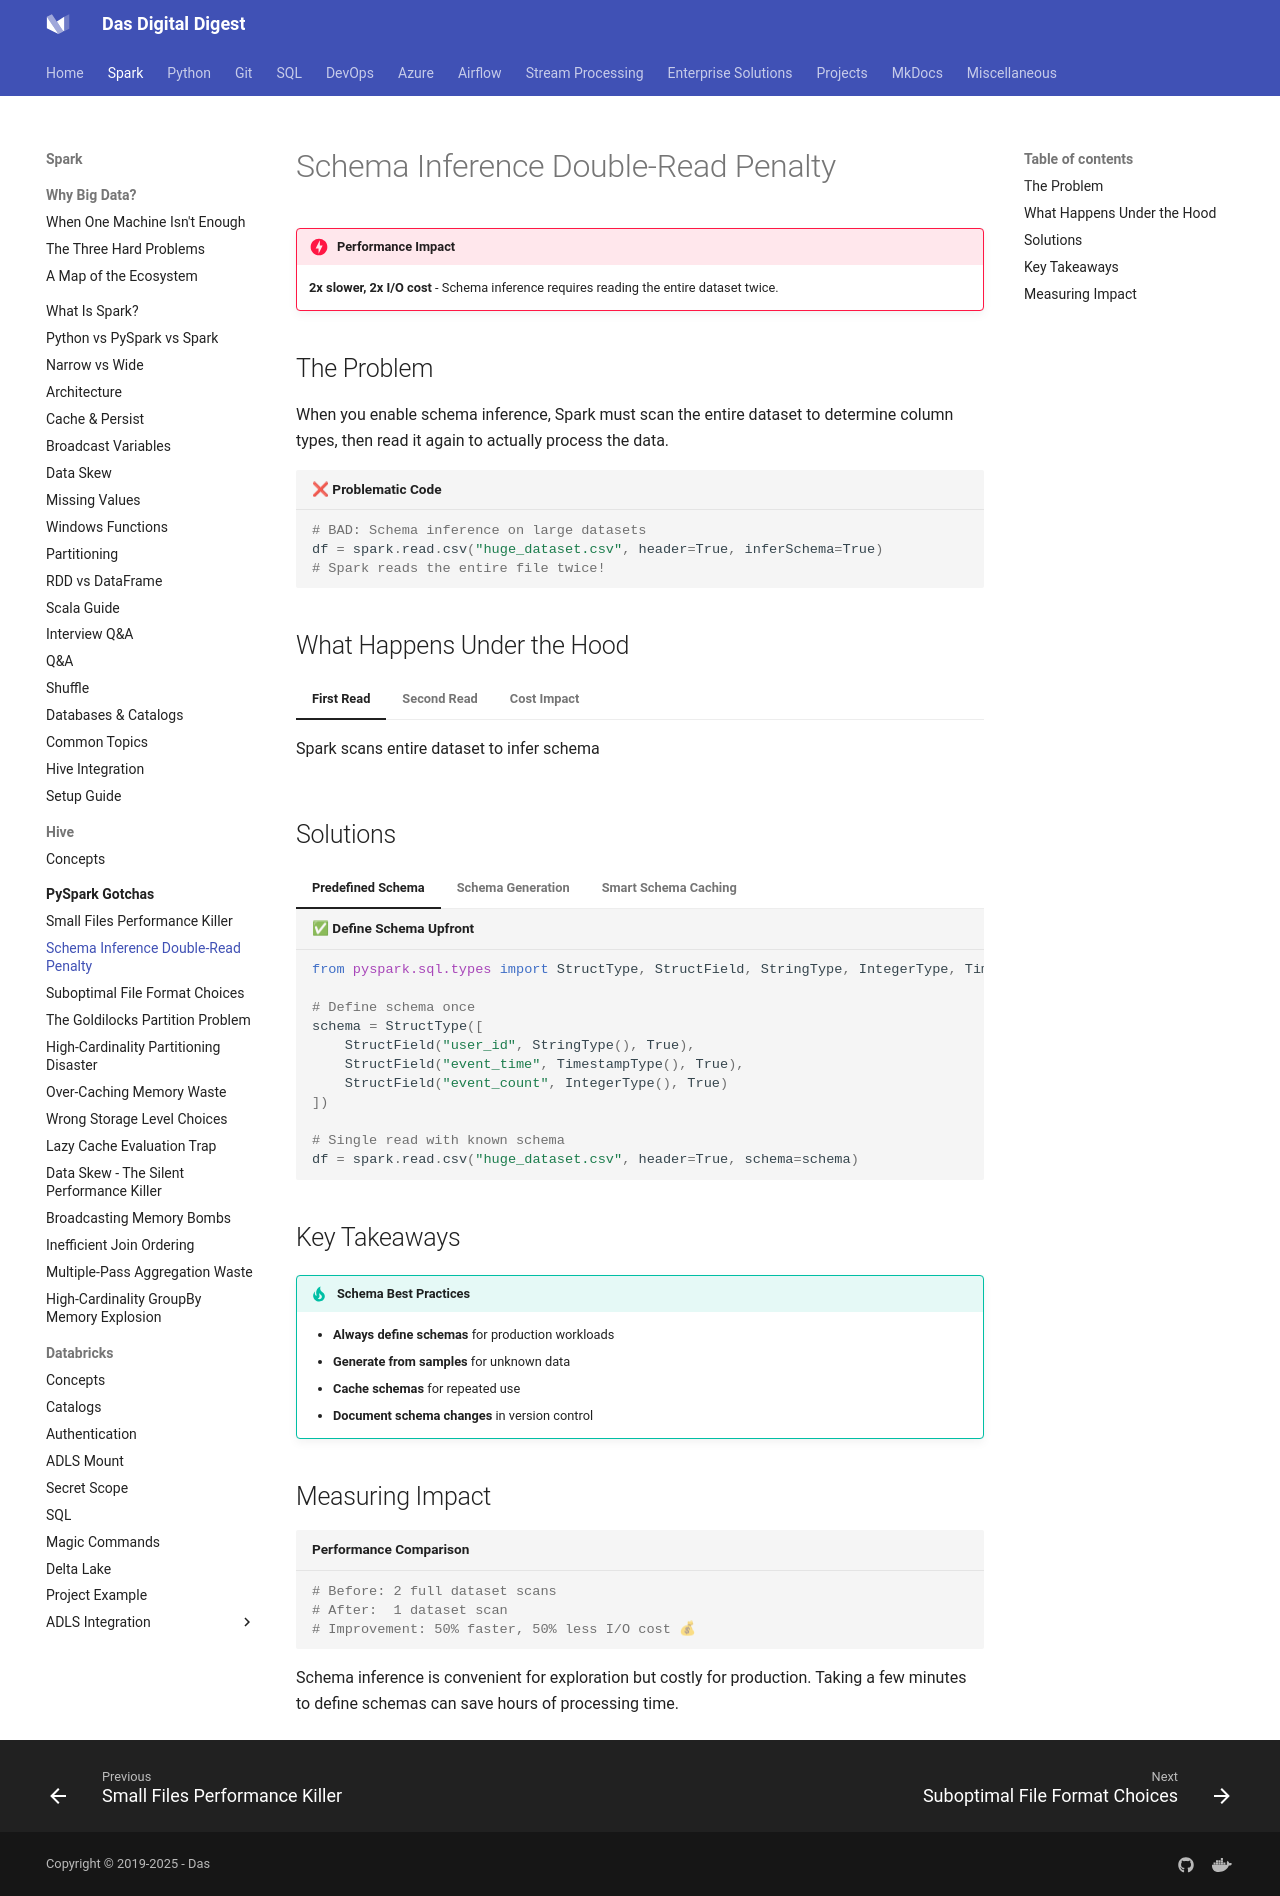

repository: dwdas9/home · page: Spark-DataBricks/1.1_PySparkGotchas/SchemaInferenceDouble-ReadPenalty.html · generator: mkdocs

# Schema Inference Double-Read Penalty

!!! danger "Performance Impact"
    **2x slower, 2x I/O cost** - Schema inference requires reading the entire dataset twice.

## The Problem

When you enable schema inference, Spark must scan the entire dataset to determine column types, then read it again to actually process the data.

```python title="❌ Problematic Code"
# BAD: Schema inference on large datasets
df = spark.read.csv("huge_dataset.csv", header=True, inferSchema=True)
# Spark reads the entire file twice!
```

## What Happens Under the Hood

=== "First Read"
    Spark scans entire dataset to infer schema
    
=== "Second Read" 
    Spark reads dataset again with inferred schema
    
=== "Cost Impact"
    - Double I/O operations
    - Double processing time  
    - Double cloud storage charges

## Solutions

=== "Predefined Schema"
    ```python title="✅ Define Schema Upfront"
    from pyspark.sql.types import StructType, StructField, StringType, IntegerType, TimestampType
    
    # Define schema once
    schema = StructType([
        StructField("user_id", StringType(), True),
        StructField("event_time", TimestampType(), True),
        StructField("event_count", IntegerType(), True)
    ])
    
    # Single read with known schema
    df = spark.read.csv("huge_dataset.csv", header=True, schema=schema)
    ```

=== "Schema Generation"
    ```python title="✅ Generate from Sample"
    def generate_schema_from_sample(file_path, sample_size=1000):
        """Generate schema from small sample"""
        sample_df = spark.read.csv(file_path, header=True, inferSchema=True).limit(sample_size)
        
        print("Generated Schema:")
        print("schema = StructType([")
        for field in sample_df.schema.fields:
            print(f'    StructField("{field.name}", {field.dataType}, {field.nullable}),')
        print("])")
        
        return sample_df.schema
    
    # Use for large datasets
    schema = generate_schema_from_sample("huge_dataset.csv")
    df = spark.read.csv("huge_dataset.csv", header=True, schema=schema)
    ```

=== "Smart Schema Caching"
    ```python title="✅ Schema Persistence"
    import json
    
    def save_schema(schema, file_path):
        """Save schema for reuse"""
        schema_json = schema.json()
        with open(f"{file_path}.schema", "w") as f:
            f.write(schema_json)
    
    def load_schema(file_path):
        """Load saved schema"""
        from pyspark.sql.types import StructType
        try:
            with open(f"{file_path}.schema", "r") as f:
                return StructType.fromJson(json.loads(f.read()))
        except FileNotFoundError:
            return None
    
    # Usage
    schema = load_schema("dataset.csv")
    if schema is None:
        # Generate and save schema once
        schema = generate_schema_from_sample("dataset.csv")
        save_schema(schema, "dataset.csv")
    
    df = spark.read.csv("dataset.csv", header=True, schema=schema)
    ```

## Key Takeaways

!!! tip "Schema Best Practices"
    - **Always define schemas** for production workloads
    - **Generate from samples** for unknown data
    - **Cache schemas** for repeated use
    - **Document schema changes** in version control

## Measuring Impact

```python title="Performance Comparison"
# Before: 2 full dataset scans
# After:  1 dataset scan
# Improvement: 50% faster, 50% less I/O cost 💰
```

Schema inference is convenient for exploration but costly for production. Taking a few minutes to define schemas can save hours of processing time.
